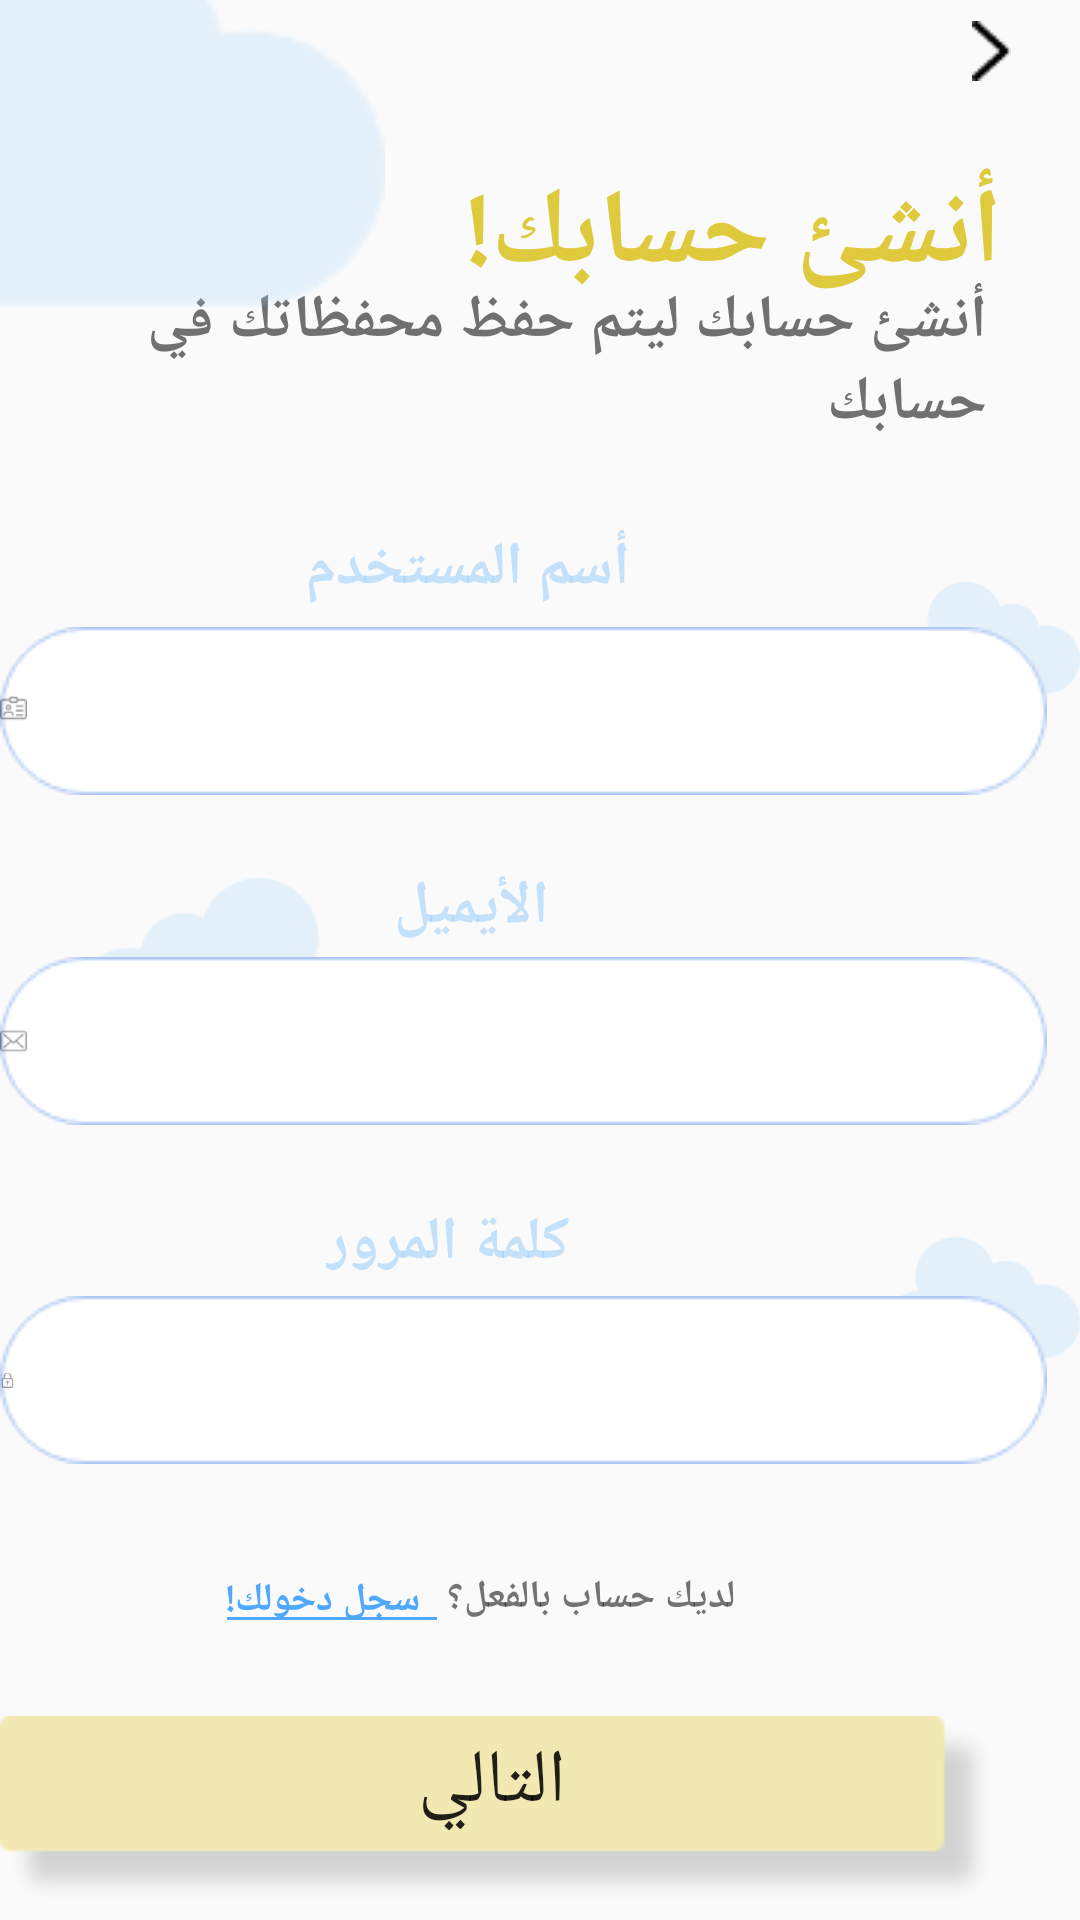

Reconstruct the res/layout file that produces this screen, plus the resources it refers to.
<!-- AndroidManifest.xml: application theme AppTheme -->
<!-- res/layout/activity_sign_up.xml -->
<?xml version="1.0" encoding="utf-8"?>
<RelativeLayout xmlns:android="http://schemas.android.com/apk/res/android"
    xmlns:app="http://schemas.android.com/apk/res-auto"
    xmlns:tools="http://schemas.android.com/tools"
    android:layout_width="match_parent"
    android:layout_height="match_parent"
    android:backgroundTint="#FFFFFF"
    tools:context=".sign_up">

    <ImageView
        android:id="@+id/imageView7"
        android:layout_width="96dp"
        android:layout_height="175dp"
        android:layout_marginLeft="25dp"
        android:layout_marginTop="235dp"
        app:srcCompat="@drawable/cloud1" />

    <ImageView
        android:id="@+id/imageView13"
        android:layout_width="96dp"
        android:layout_height="175dp"
        android:layout_marginLeft="300dp"
        android:layout_marginTop="125dp"
        app:srcCompat="@drawable/cloud2" />

    <ImageView
        android:id="@+id/imageView14"
        android:layout_width="96dp"
        android:layout_height="175dp"
        android:layout_marginLeft="295dp"
        android:layout_marginTop="345dp"
        app:srcCompat="@drawable/cloud2" />

    <TextView
        android:id="@+id/textView8"
        android:layout_width="wrap_content"
        android:layout_height="wrap_content"
        android:layout_alignParentEnd="true"
        android:layout_alignParentBottom="true"
        android:layout_marginEnd="26dp"
        android:layout_marginBottom="538dp"
        android:fontFamily="@font/ibm_arab_plex"
        android:text="أنشئ حسابك!"
        android:textColor="#DFC93C"
        android:textSize="35sp"
        android:textStyle="bold" />

    <TextView
        android:id="@+id/textView9"
        android:layout_width="wrap_content"
        android:layout_height="wrap_content"
        android:layout_alignParentEnd="true"
        android:layout_alignParentBottom="true"
        android:layout_marginEnd="31dp"
        android:layout_marginBottom="492dp"
        android:fontFamily="@font/ibm_arab_plex"
        android:text="أنشئ حسابك ليتم حفظ محفظاتك في حسابك"
        android:textColor="#707070"
        android:textSize="20sp"
        android:textStyle="bold" />

    <ImageView
        android:id="@+id/imageView6"
        android:layout_width="wrap_content"
        android:layout_height="wrap_content"
        android:layout_alignParentEnd="true"
        android:layout_alignParentBottom="true"
        android:layout_marginEnd="23dp"
        android:layout_marginBottom="613dp"
        app:srcCompat="@drawable/back" />

    <EditText
        android:id="@+id/editTextTextPersonName"
        android:layout_width="386dp"
        android:layout_height="wrap_content"
        android:layout_alignParentEnd="true"
        android:layout_alignParentBottom="true"
        android:layout_marginEnd="11dp"
        android:layout_marginBottom="375dp"
        android:background="@drawable/rectangle"
        android:ems="10"
        android:fontFamily="@font/ibm_arab_plex"
        android:inputType="textPersonName"
        android:paddingLeft="60dp"
        android:paddingRight="15dp" />

    <EditText
        android:id="@+id/editTextTextPersonName1"
        android:layout_width="386dp"
        android:layout_height="wrap_content"
        android:layout_alignParentEnd="true"
        android:layout_alignParentBottom="true"
        android:layout_marginEnd="11dp"
        android:layout_marginBottom="265dp"
        android:background="@drawable/rectangle"
        android:ems="10"
        android:fontFamily="@font/ibm_arab_plex"
        android:inputType="textPersonName"
        android:paddingLeft="60dp"
        android:paddingRight="15dp" />

    <ImageView
        android:id="@+id/imageView9"
        android:layout_width="wrap_content"
        android:layout_height="wrap_content"
        android:layout_alignParentEnd="true"
        android:layout_alignParentBottom="true"
        android:layout_marginEnd="351dp"
        android:layout_marginBottom="393dp"
        app:srcCompat="@drawable/name" />

    <ImageView
        android:id="@+id/imageView10"
        android:layout_width="wrap_content"
        android:layout_height="wrap_content"
        android:layout_alignParentEnd="true"
        android:layout_alignParentBottom="true"
        android:layout_marginEnd="351dp"
        android:layout_marginBottom="282dp"
        app:srcCompat="@drawable/mail" />

    <EditText
        android:id="@+id/editTextTextPassword"
        android:layout_width="386dp"
        android:layout_height="wrap_content"
        android:layout_alignParentEnd="true"
        android:layout_alignParentBottom="true"
        android:layout_marginEnd="11dp"
        android:layout_marginBottom="152dp"
        android:background="@drawable/rectangle"
        android:ems="10"
        android:fontFamily="@font/ibm_arab_plex"
        android:inputType="textPassword"
        android:paddingLeft="60dp" />

    <ImageView
        android:id="@+id/imageView12"
        android:layout_width="wrap_content"
        android:layout_height="wrap_content"
        android:layout_alignParentEnd="true"
        android:layout_alignParentBottom="true"
        android:layout_marginEnd="355dp"
        android:layout_marginBottom="169dp"
        app:srcCompat="@drawable/password" />

    <TextView
        android:id="@+id/textView10"
        android:layout_width="wrap_content"
        android:layout_height="wrap_content"
        android:layout_alignParentEnd="true"
        android:layout_alignParentBottom="true"
        android:layout_marginEnd="150dp"
        android:layout_marginBottom="437dp"
        android:fontFamily="@font/ibm_arab_plex"
        android:text="أسم المستخدم"
        android:textColor="#9099CEF9"
        android:textSize="20sp"
        android:textStyle="bold" />

    <TextView
        android:id="@+id/textView11"
        android:layout_width="wrap_content"
        android:layout_height="wrap_content"
        android:layout_alignParentEnd="true"
        android:layout_alignParentBottom="true"
        android:layout_marginEnd="177dp"
        android:layout_marginBottom="324dp"
        android:fontFamily="@font/ibm_arab_plex"
        android:text="الأيميل"
        android:textColor="#9099CEF9"
        android:textSize="20sp"
        android:textStyle="bold" />

    <TextView
        android:id="@+id/textView12"
        android:layout_width="wrap_content"
        android:layout_height="wrap_content"
        android:layout_alignParentEnd="true"
        android:layout_alignParentBottom="true"
        android:layout_marginEnd="170dp"
        android:layout_marginBottom="212dp"
        android:fontFamily="@font/ibm_arab_plex"
        android:text="كلمة المرور"
        android:textColor="#9099CEF9"
        android:textSize="20sp"
        android:textStyle="bold" />

    <TextView
        android:id="@+id/textView13"
        android:layout_width="wrap_content"
        android:layout_height="wrap_content"
        android:layout_alignParentEnd="true"
        android:layout_alignParentBottom="true"
        android:layout_marginEnd="115dp"
        android:layout_marginBottom="99dp"
        android:fontFamily="@font/ibm_arab_plex"
        android:text="لديك حساب بالفعل؟"
        android:textSize="13sp"
        android:textStyle="bold" />

    <View
        android:layout_width="70dp"
        android:layout_height="1dp"
        android:layout_alignBottom="@+id/textView14"
        android:layout_marginEnd="-71dp"
        android:layout_marginBottom="2dp"
        android:layout_toStartOf="@+id/textView14"
        android:background="#4FA8FF" />

    <TextView
        android:id="@+id/textView14"
        android:layout_width="wrap_content"
        android:layout_height="wrap_content"
        android:layout_alignParentEnd="true"
        android:layout_alignParentBottom="true"
        android:layout_marginEnd="220dp"
        android:layout_marginBottom="98dp"
        android:fontFamily="@font/ibm_arab_plex"
        android:linksClickable="true"
        android:text="سجل دخولك!"
        android:textColor="#4FA8FF"
        android:textSize="13sp"
        android:textStyle="bold" />

    <Button
        android:id="@+id/button"
        android:layout_width="wrap_content"
        android:layout_height="wrap_content"
        android:layout_alignParentEnd="true"
        android:layout_alignParentBottom="true"
        android:layout_marginEnd="27dp"
        android:layout_marginBottom="4dp"
        android:background="@drawable/background"
        android:fontFamily="@font/ibm_arab_plex"
        android:paddingRight="5dp"
        android:paddingBottom="20dp"
        android:text="التالي"
        android:textSize="25sp"
        android:textStyle="normal" />

    <androidx.constraintlayout.widget.ConstraintLayout
        android:layout_width="match_parent"
        android:layout_height="match_parent">

        <ImageView
            android:id="@+id/imageView11"
            android:layout_width="240dp"
            android:layout_height="267dp"
            android:layout_marginEnd="232dp"
            android:layout_marginBottom="480dp"
            app:layout_constraintBottom_toBottomOf="parent"
            app:layout_constraintEnd_toEndOf="parent"
            app:srcCompat="@drawable/cloud2" />

        <ProgressBar
            android:id="@+id/progressBar"
            style="?android:attr/progressBarStyleHorizontal"
            android:layout_width="405dp"
            android:layout_height="8dp"
            android:layout_marginEnd="1dp"
            android:layout_marginBottom="4dp"
            android:progress="70"
            android:progressDrawable="@drawable/progress_bar_color"
            android:visibility="invisible"
            app:layout_constraintBottom_toBottomOf="parent"
            app:layout_constraintEnd_toEndOf="parent" />

    </androidx.constraintlayout.widget.ConstraintLayout>


</RelativeLayout>
<!-- resources referenced by this layout -->
<resources>
  <!-- drawable back: png bitmap (drawable, 295 bytes) -->
  <!-- drawable background: png bitmap (drawable, 1581 bytes) -->
  <!-- drawable cloud1: png bitmap (drawable-v24, 5058 bytes) -->
  <!-- drawable cloud2: png bitmap (drawable-v24, 3227 bytes) -->
  <!-- drawable mail: png bitmap (drawable, 483 bytes) -->
  <!-- drawable name: png bitmap (drawable, 546 bytes) -->
  <!-- drawable password: png bitmap (drawable, 449 bytes) -->
  <!-- drawable progress_bar_color (drawable) -->
  <?xml version="1.0" encoding="utf-8"?>
  <layer-list xmlns:android="http://schemas.android.com/apk/res/android">
      <item android:id="@android:id/background">
        <color android:color="#FFFFFF"/>
      </item>
  
      <item android:id="@+id/progress">
          <clip>
              <color
                  android:color="#3D5AFE"/>
          </clip>
      </item>
  
  
  </layer-list>
  <!-- drawable rectangle: png bitmap (drawable, 2468 bytes) -->
  <style name="AppTheme" parent="Theme.AppCompat.Light.NoActionBar">
          
          <item name="colorPrimary">@color/colorPrimary</item>
          <item name="colorPrimaryDark">@color/colorPrimaryDark</item>
          <item name="colorAccent">@color/colorAccent</item>
          <item name="android:windowAnimationStyle">@style/CustomActivityAnimation</item>
      </style>
  <color name="colorPrimary">#900F6AB5</color>
  <color name="colorPrimaryDark">#9099CEF9</color>
  <color name="colorAccent">#4FA8FF</color>
  <style name="CustomActivityAnimation" parent="@android:style/Animation.Activity">
          <item name="android:activityOpenEnterAnimation">@anim/slide_in_left</item>
          <item name="android:activityOpenExitAnimation">@anim/slide_out_right</item>
          <item name="android:activityCloseEnterAnimation">@anim/slide_in_right</item>
          <item name="android:activityCloseExitAnimation">@anim/slide_out_left</item>
      </style>
</resources>
